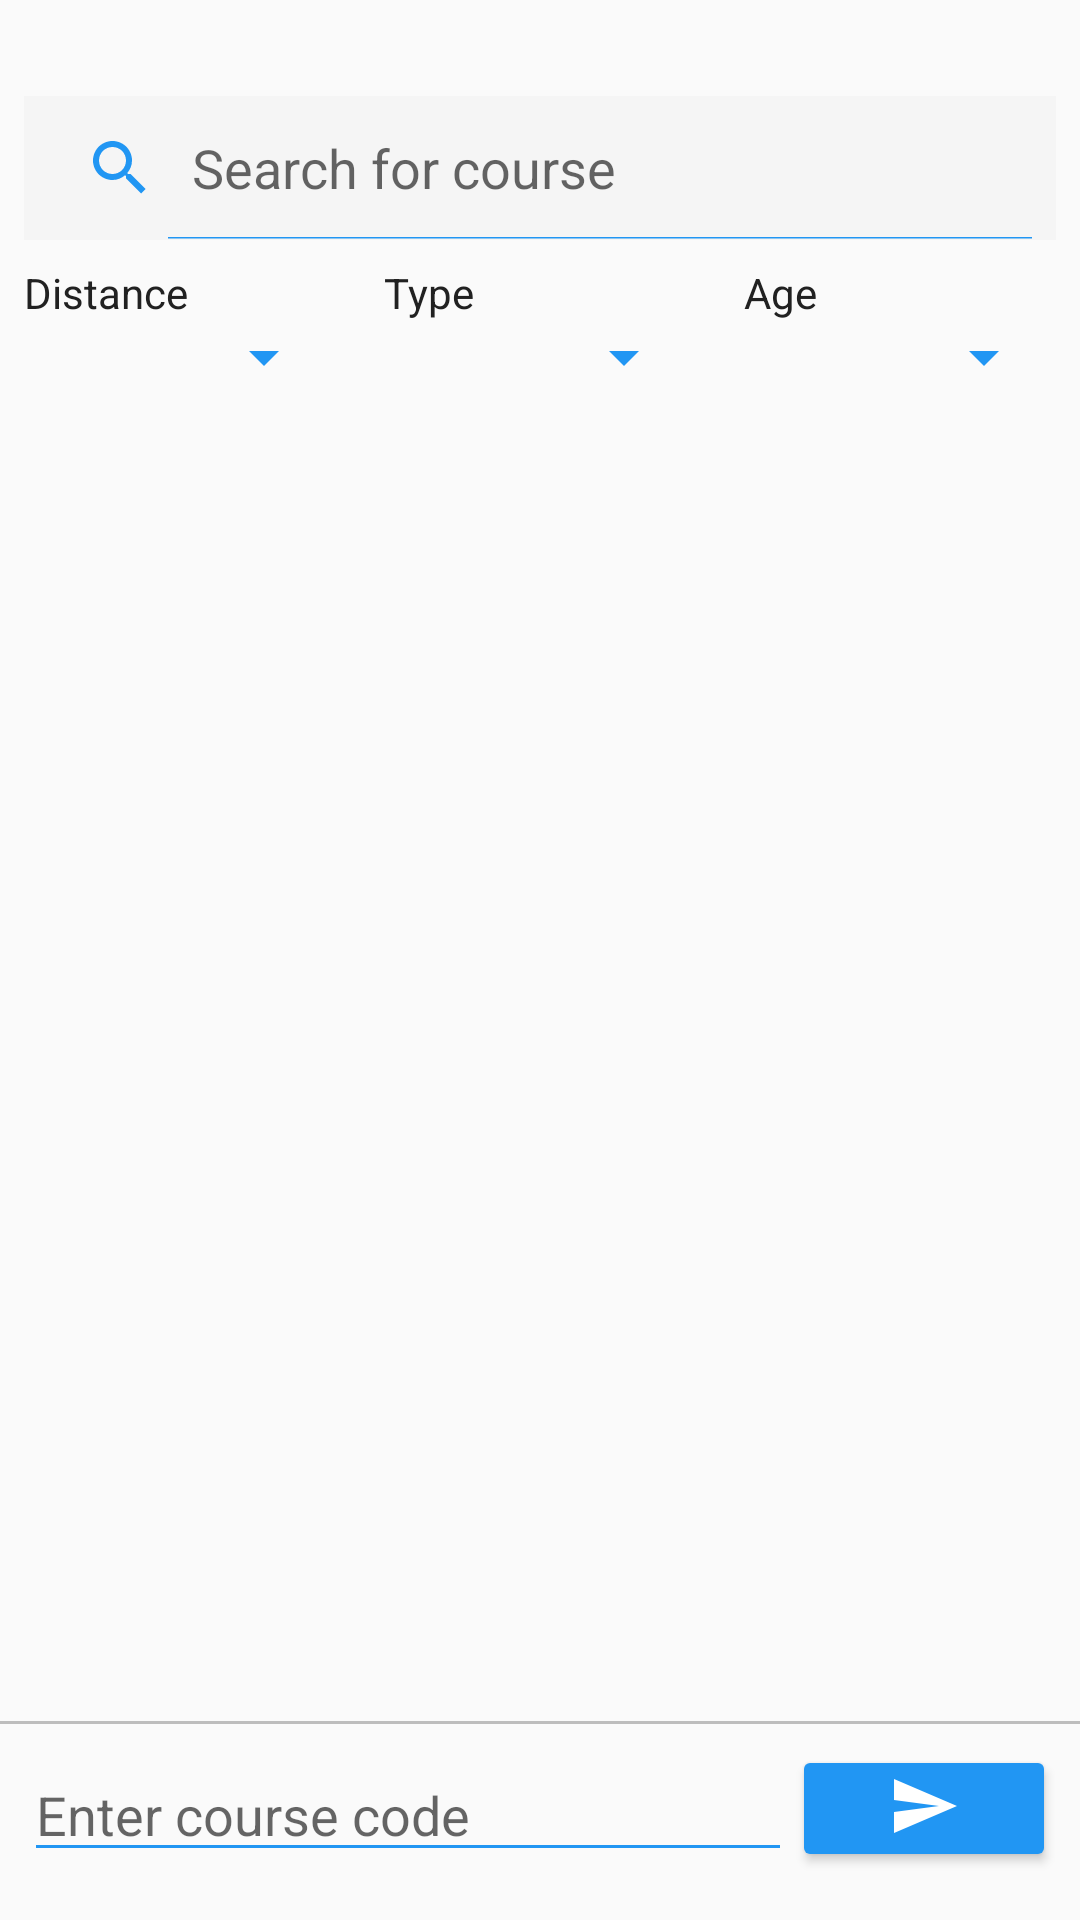

Reconstruct the res/layout file that produces this screen, plus the resources it refers to.
<!-- AndroidManifest.xml: application theme AppTheme -->
<!-- res/layout/fragment_find_course.xml -->
<android.support.constraint.ConstraintLayout xmlns:android="http://schemas.android.com/apk/res/android"
    xmlns:app="http://schemas.android.com/apk/res-auto"
    android:layout_width="match_parent"
    android:layout_height="match_parent">

    <SearchView
        android:id="@+id/find_course_searchview"
        android:layout_width="0dp"
        android:layout_height="wrap_content"
        android:layout_marginEnd="8dp"
        android:layout_marginStart="8dp"
        android:layout_marginTop="32dp"
        android:background="@color/grey_1"
        android:iconifiedByDefault="false"
        android:queryHint="@string/find_course_search_hint"
        app:layout_constraintEnd_toEndOf="parent"
        app:layout_constraintHorizontal_bias="0.0"
        app:layout_constraintStart_toStartOf="parent"
        app:layout_constraintTop_toTopOf="parent" />


    <Spinner
        android:id="@+id/find_course_distance_spinner"
        android:layout_width="0dp"
        android:layout_height="wrap_content"
        android:layout_marginBottom="8dp"
        android:layout_marginEnd="8dp"
        android:layout_marginStart="8dp"
        app:layout_constraintBottom_toTopOf="@+id/find_course_listview"
        app:layout_constraintEnd_toStartOf="@+id/find_course_type_spinner"
        app:layout_constraintStart_toStartOf="parent"
        app:layout_constraintTop_toBottomOf="@+id/find_course_label_distance" />

    <Spinner
        android:id="@+id/find_course_type_spinner"
        android:layout_width="0dp"
        android:layout_height="wrap_content"
        android:layout_marginBottom="8dp"
        android:layout_marginEnd="8dp"
        android:layout_marginStart="8dp"
        app:layout_constraintBottom_toTopOf="@+id/find_course_listview"
        app:layout_constraintEnd_toStartOf="@+id/find_course_age_spinner"
        app:layout_constraintStart_toEndOf="@+id/find_course_distance_spinner"
        app:layout_constraintTop_toBottomOf="@+id/find_course_label_type" />

    <Spinner
        android:id="@+id/find_course_age_spinner"
        android:layout_width="0dp"
        android:layout_height="wrap_content"
        android:layout_marginBottom="8dp"
        android:layout_marginEnd="8dp"
        android:layout_marginStart="8dp"
        app:layout_constraintBottom_toTopOf="@+id/find_course_listview"
        app:layout_constraintEnd_toEndOf="parent"
        app:layout_constraintStart_toEndOf="@+id/find_course_type_spinner"
        app:layout_constraintTop_toBottomOf="@+id/find_course_label_age" />

    <View
        android:id="@+id/find_course_divider1"
        android:layout_width="match_parent"
        android:layout_height="1dp"
        android:layout_marginBottom="8dp"
        android:background="@color/divider"
        app:layout_constraintBottom_toTopOf="@+id/find_course_join_by_code" />

    <android.support.design.widget.TextInputEditText
        android:id="@+id/find_course_join_by_code"
        android:layout_width="0dp"
        android:layout_height="wrap_content"
        android:layout_marginBottom="16dp"
        android:layout_marginStart="8dp"
        android:hint="@string/find_course_join_by_code_hint"
        app:layout_constraintBottom_toBottomOf="parent"
        app:layout_constraintEnd_toStartOf="@+id/find_course_join_by_code_button"
        app:layout_constraintStart_toStartOf="parent" />

    <Button
        android:id="@+id/find_course_join_by_code_button"
        android:layout_width="wrap_content"
        android:layout_height="0dp"
        android:layout_marginBottom="16dp"
        android:layout_marginEnd="8dp"
        android:layout_marginTop="16dp"
        android:drawableBottom="@drawable/ic_send_white_24dp"
        app:layout_constraintBottom_toBottomOf="parent"
        app:layout_constraintEnd_toEndOf="parent"
        app:layout_constraintTop_toBottomOf="@+id/find_course_listview" />

    <ListView
        android:id="@+id/find_course_listview"
        android:layout_width="0dp"
        android:layout_height="0dp"
        android:layout_marginBottom="8dp"
        android:layout_marginEnd="8dp"
        android:layout_marginStart="8dp"
        android:divider="@color/white"
        android:dividerHeight="5sp"
        app:layout_constraintBottom_toTopOf="@+id/find_course_divider1"
        app:layout_constraintEnd_toEndOf="parent"
        app:layout_constraintHorizontal_bias="0.0"
        app:layout_constraintStart_toStartOf="parent"
        app:layout_constraintTop_toBottomOf="@+id/find_course_distance_spinner" />

    <TextView
        android:id="@+id/find_course_label_distance"
        android:layout_width="0dp"
        android:layout_height="wrap_content"
        android:layout_marginEnd="8dp"
        android:layout_marginStart="8dp"
        android:layout_marginTop="8dp"
        android:text="@string/find_course_label_distance_text"
        app:layout_constraintEnd_toStartOf="@+id/find_course_label_type"
        app:layout_constraintStart_toStartOf="parent"
        app:layout_constraintTop_toBottomOf="@+id/find_course_searchview" />

    <TextView
        android:id="@+id/find_course_label_type"
        android:layout_width="0dp"
        android:layout_height="wrap_content"
        android:layout_marginEnd="8dp"
        android:layout_marginStart="8dp"
        android:layout_marginTop="8dp"
        android:text="@string/find_course_label_type_text"
        app:layout_constraintEnd_toStartOf="@+id/find_course_label_age"
        app:layout_constraintStart_toEndOf="@+id/find_course_label_distance"
        app:layout_constraintTop_toBottomOf="@+id/find_course_searchview" />

    <TextView
        android:id="@+id/find_course_label_age"
        android:layout_width="0dp"
        android:layout_height="wrap_content"
        android:layout_marginEnd="8dp"
        android:layout_marginStart="8dp"
        android:layout_marginTop="8dp"
        android:text="@string/find_course_label_age_text"
        app:layout_constraintEnd_toEndOf="parent"
        app:layout_constraintStart_toEndOf="@+id/find_course_label_type"
        app:layout_constraintTop_toBottomOf="@+id/find_course_searchview" />

</android.support.constraint.ConstraintLayout>
<!-- resources referenced by this layout -->
<resources>
  <color name="divider">#BDBDBD</color>
  <color name="grey_1">#F5F5F5</color>
  <color name="white">#ffffff</color>
  <!-- drawable ic_send_white_24dp (drawable) -->
  <vector xmlns:android="http://schemas.android.com/apk/res/android"
      android:width="24dp"
      android:height="24dp"
      android:tint="@color/icons"
      android:viewportHeight="24.0"
      android:viewportWidth="24.0">
      <path
          android:fillColor="#FF000000"
          android:pathData="M2.01,21L23,12 2.01,3 2,10l15,2 -15,2z" />
  </vector>
  <string name="find_course_join_by_code_hint">Enter course code</string>
  <string name="find_course_label_age_text">Age</string>
  <string name="find_course_label_distance_text">Distance</string>
  <string name="find_course_label_type_text">Type</string>
  <string name="find_course_search_hint">Search for course</string>
  <style name="AppTheme" parent="Theme.AppCompat.Light.NoActionBar">
          <item name="colorPrimary">@color/primary</item>
          <item name="colorPrimaryDark">@color/primary_dark</item>
          <item name="colorAccent">@color/accent</item>
          <item name="android:textColor">@color/primary_text</item>
          <item name="colorControlNormal">@color/primary</item>
          <item name="colorControlActivated">@color/primary_dark</item>
          <item name="colorControlHighlight">@color/accent</item>
          <item name="android:colorButtonNormal">@color/primary</item>
      </style>
  <color name="icons">#FFFFFF</color>
  <color name="primary">#2196f3</color>
  <color name="primary_dark">#1976d2</color>
  <color name="accent">#536DFE</color>
  <color name="primary_text">#212121</color>
</resources>
